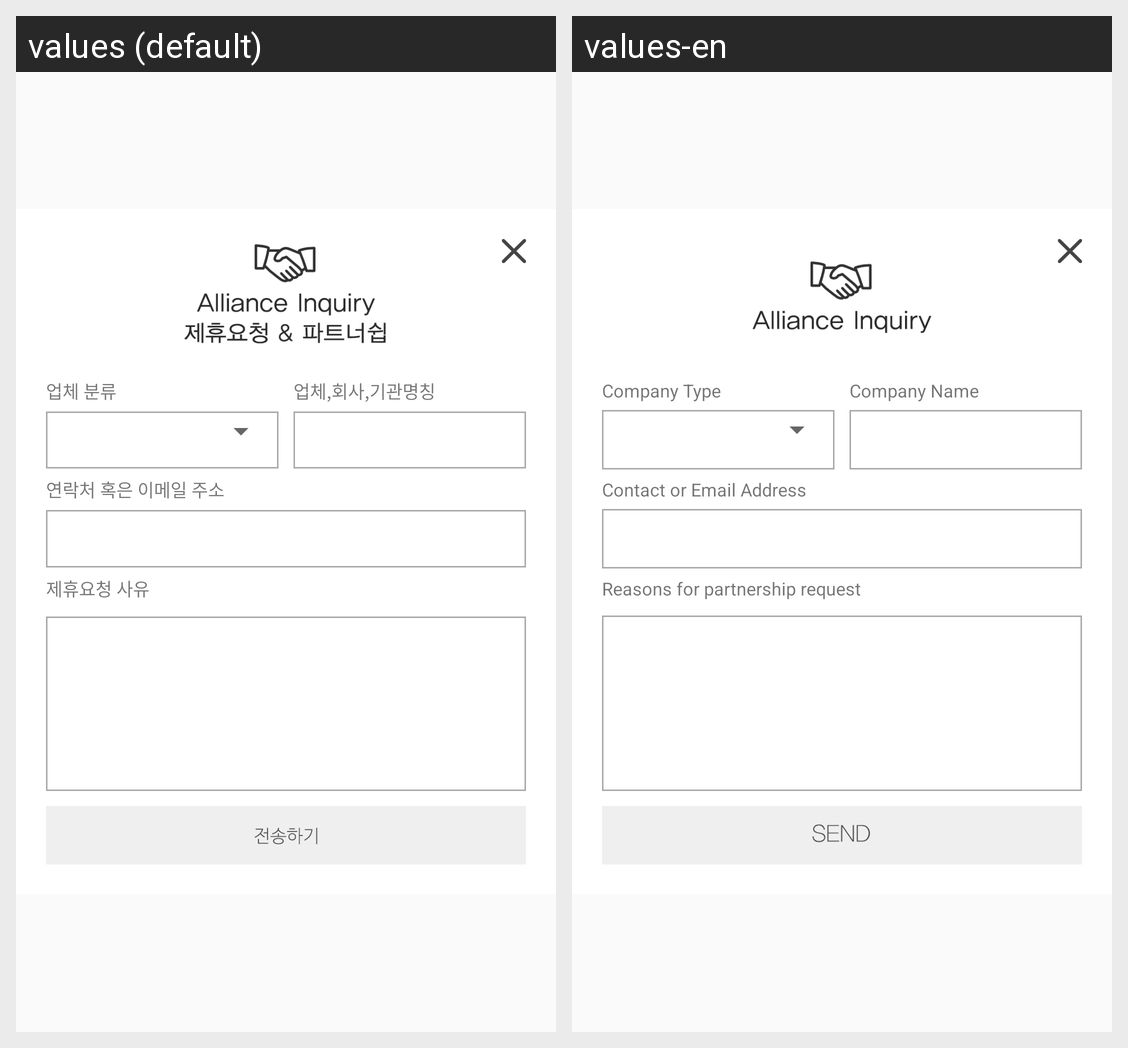

For this localized Android screen grid, give each drawn string resource with its value in every locale shown.
Android screen res/layout/alert_partner.xml rendered under 2 locales, left to right: values (default), values-en. Device: Nexus 5 (rendered at 1080×1920; each locale shown at half size, 540×960, under a caption strip naming it); theme AppTheme.
Strings drawn on this screen, with the default value and each locale's value (text and hints the layout hard-codes, and strings that could not be matched under every locale, appear in the picture but are not listed):

strPartner1
  values: 업체 분류
  values-en: Company Type

strPartner2
  values: 업체,회사,기관명칭
  values-en: Company Name

strPartner3
  values: 연락처 혹은 이메일 주소
  values-en: Contact or Email Address

strPartner4
  values: 제휴요청 사유
  values-en: Reasons for partnership request
